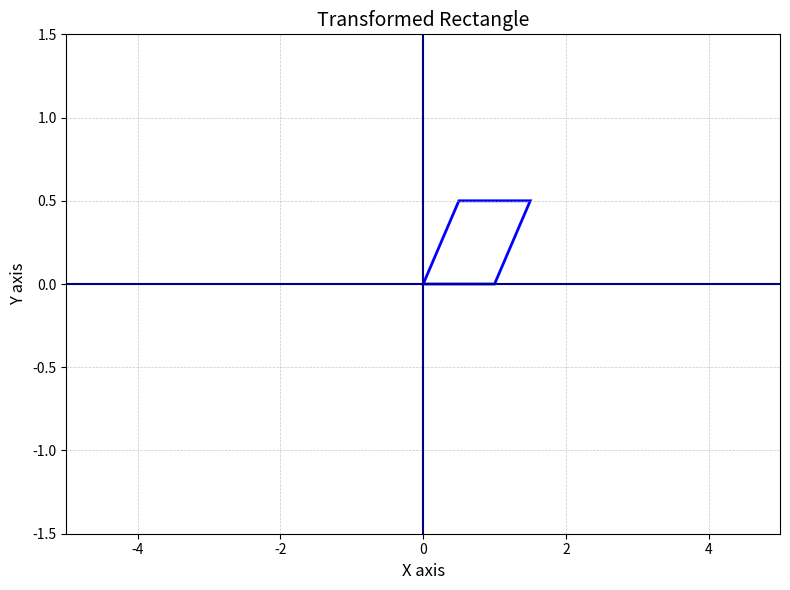

Source code (Python):
"""Basic graph with x,y axes labeled using matplotlib."""

import matplotlib.pyplot as plt
import numpy as np
from matplotlib.patches import Rectangle, Polygon

# Create sample data
x = np.linspace(0, 10, 100)
y = x * 0.15  # Simple linear replacement for sin(x)

# Create the plot
fig, ax = plt.subplots(figsize=(8, 6))

# Data generated but not plotted (line removed per user request)
# x and y are computed but intentionally not displayed

# Apply horizontal shear transformation: x' = x + y, y' = y
# Original rectangle vertices: (0,0), (1,0), (1,0.5), (0,0.5)
# Transformed vertices:
#   (0,0) -> (0+0, 0) = (0,0)
#   (1,0) -> (1+0, 0) = (1,0)
#   (1,0.5) -> (1+0.5, 0.5) = (1.5, 0.5)
#   (0,0.5) -> (0+0.5, 0.5) = (0.5, 0.5)
# Result: sheared parallelogram (still a quadrilateral, not a rectangle)
shear_vertices = [(0, 0), (1, 0), (1.5, 0.5), (0.5, 0.5)]
poly = Polygon(shear_vertices, edgecolor='blue', facecolor='none', linewidth=2)
ax.add_patch(poly)

# Label the axes
ax.set_xlabel('X axis', fontsize=12)
ax.set_ylabel('Y axis', fontsize=12)

# Add title
ax.set_title('Transformed Rectangle', fontsize=14)

# Add grid
ax.grid(True, which='both', linestyle='--', linewidth=0.5, alpha=0.7)

# Legend intentionally left empty since no plotted artists
# ax.legend()  # Removed: no artists to legendize

# Set axis limits with some margin
ax.set_xlim(-5, 5)
ax.set_ylim(-1.5, 1.5)

# Draw darker axis lines at x=0 (y-axis) and y=0 (x-axis)
ax.axvline(0, color='darkblue', linewidth=1.5)  # vertical line at x=0
ax.axhline(0, color='darkblue', linewidth=1.5)  # horizontal line at y=0

# Ensure equal aspect ratio is not forced so grid looks right
ax.set_aspect('auto')

# Save the figure
plt.tight_layout()
plt.savefig('basic_grid.png', dpi=150)
plt.show()
